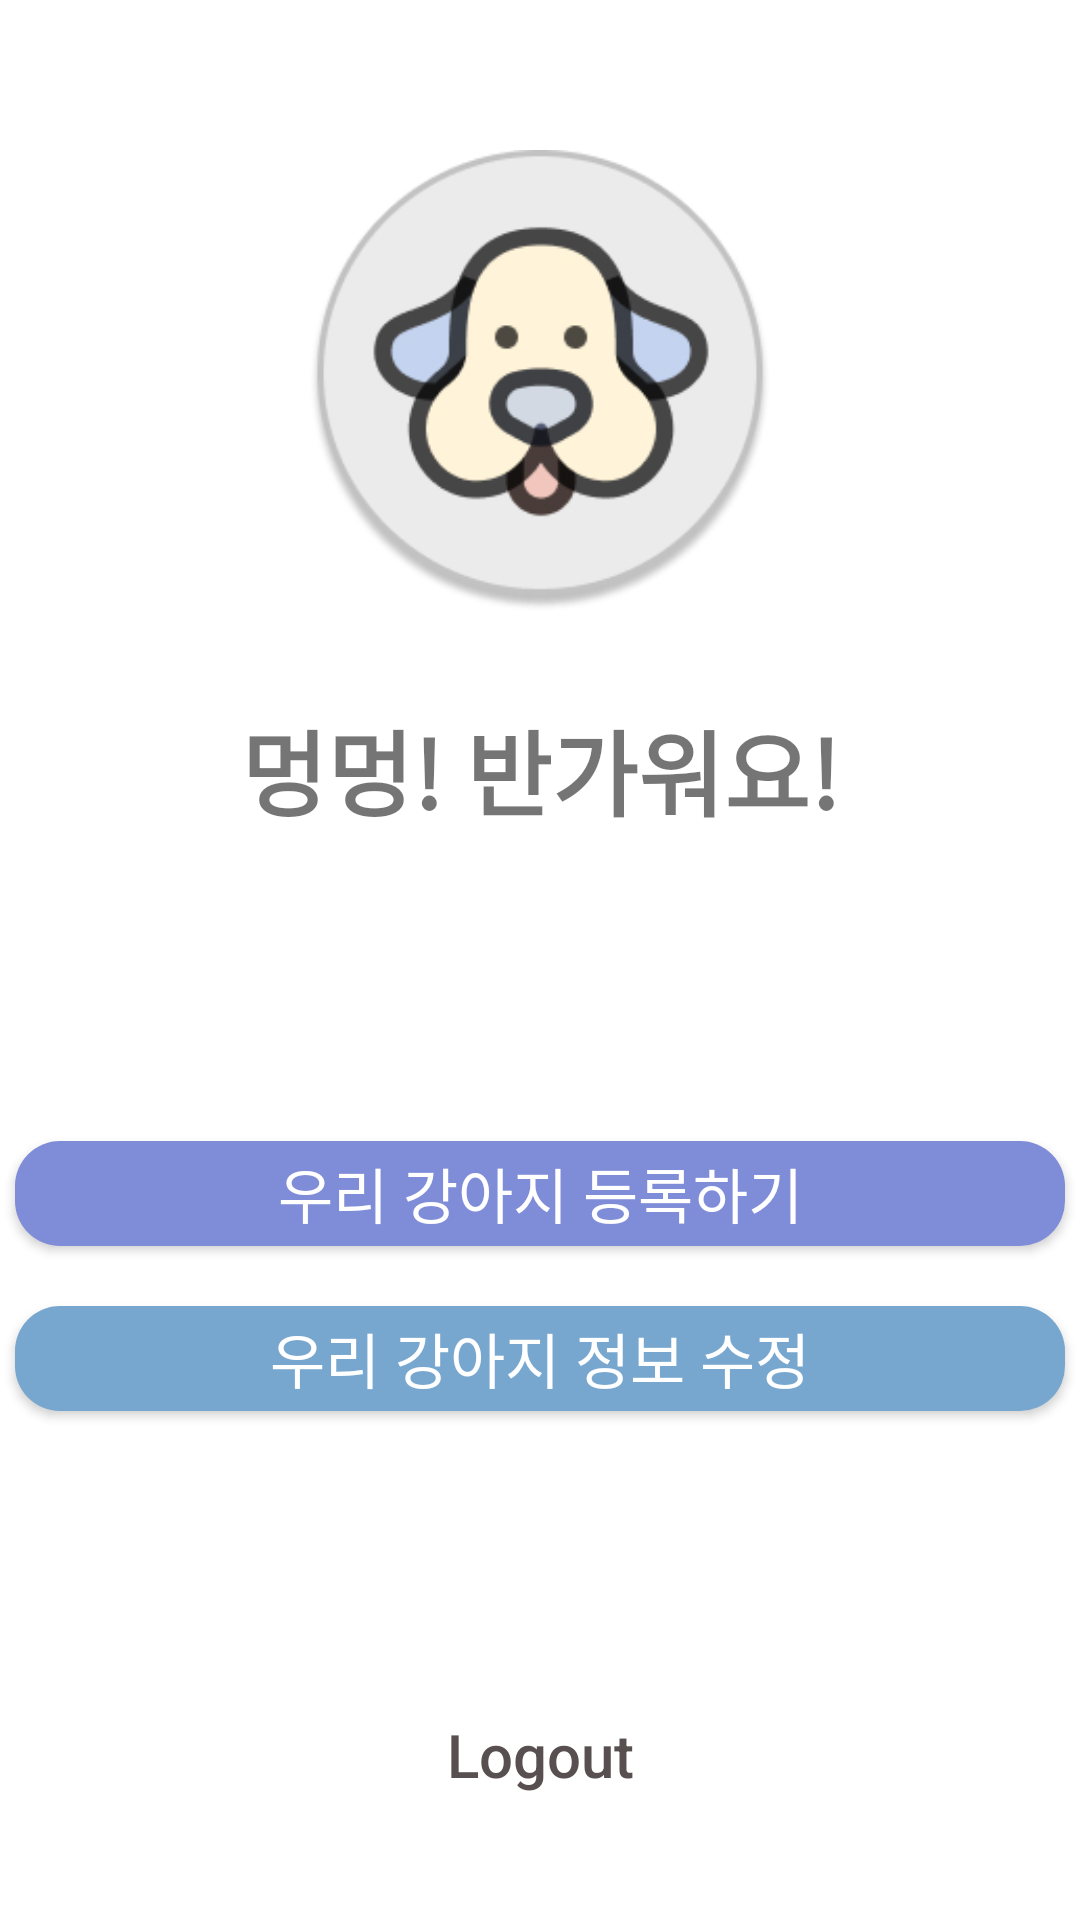

Here is an Android app screen rendered from its layout file. Give the layout XML and the strings, colors and styles it references.
<!-- AndroidManifest.xml: application theme Theme.MyApplication -->
<!-- res/layout/fragment_myinfo_after_login.xml -->
<?xml version="1.0" encoding="utf-8"?>
<androidx.constraintlayout.widget.ConstraintLayout xmlns:android="http://schemas.android.com/apk/res/android"
    xmlns:app="http://schemas.android.com/apk/res-auto"
    xmlns:tools="http://schemas.android.com/tools"
    android:layout_width="match_parent"
    android:layout_height="match_parent"
    android:layout_margin="20dp"
    tools:context=".MyinfoAfterLoginFragment">


    <androidx.appcompat.widget.AppCompatButton
        android:id="@+id/button_register_dog"
        android:layout_width="350dp"
        android:layout_height="35dp"
        android:layout_marginBottom="170dp"
        android:background="@drawable/rounded_corner3"
        android:text="우리 강아지 등록하기"
        android:textAllCaps="false"
        android:textColor="#ffffff"
        android:textSize="20dp"
        app:layout_constraintBottom_toBottomOf="parent"
        app:layout_constraintEnd_toEndOf="parent"
        app:layout_constraintHorizontal_bias="0.491"
        app:layout_constraintStart_toStartOf="parent"
        app:layout_constraintTop_toBottomOf="@+id/infoText"
        app:layout_constraintVertical_bias="0.649" />

    <androidx.appcompat.widget.AppCompatButton
        android:id="@+id/button_edit_dog"
        android:layout_width="350dp"
        android:layout_height="35dp"
        android:layout_marginTop="20dp"
        android:background="@drawable/rounded_corner4"
        android:text="우리 강아지 정보 수정"
        android:textAllCaps="false"
        android:textColor="#ffffff"
        android:textSize="20dp"
        app:layout_constraintEnd_toEndOf="parent"
        app:layout_constraintHorizontal_bias="0.498"
        app:layout_constraintStart_toStartOf="parent"
        app:layout_constraintTop_toBottomOf="@+id/button_register_dog" />

    <androidx.appcompat.widget.AppCompatButton
        android:id="@+id/button_logout"
        android:layout_width="350dp"
        android:layout_height="30dp"
        android:layout_marginBottom="40dp"
        android:background="@drawable/rounded_corner2"
        android:text="Logout"
        android:textAllCaps="false"
        android:textColor="#585050"
        android:textSize="20dp"
        app:layout_constraintBottom_toBottomOf="parent"
        app:layout_constraintEnd_toEndOf="parent"
        app:layout_constraintHorizontal_bias="0.498"
        app:layout_constraintStart_toStartOf="parent" />

    <ImageView
        android:id="@+id/imageView2"
        android:layout_width="162dp"
        android:layout_height="154dp"
        android:layout_marginTop="50dp"
        android:src="@drawable/profile_beforelogin"
        app:layout_constraintEnd_toEndOf="parent"
        app:layout_constraintStart_toStartOf="parent"
        app:layout_constraintTop_toTopOf="parent" />

    <TextView
        android:id="@+id/infoText"
        android:layout_width="wrap_content"
        android:layout_height="wrap_content"
        android:layout_marginTop="30dp"
        android:text="멍멍! 반가워요!"
        android:textSize="15pt"
        android:textStyle="bold"
        app:layout_constraintEnd_toEndOf="parent"
        app:layout_constraintStart_toStartOf="parent"
        app:layout_constraintTop_toBottomOf="@+id/imageView2" />

</androidx.constraintlayout.widget.ConstraintLayout>
<!-- resources referenced by this layout -->
<resources>
  <!-- drawable profile_beforelogin: jpg bitmap (drawable, 25980 bytes) -->
  <!-- drawable rounded_corner2 (drawable) -->
  <?xml version="1.0" encoding="UTF-8"?>
  <shape xmlns:android="http://schemas.android.com/apk/res/android">
      <solid android:color="@android:color/transparent"/>
      <corners android:radius="25dp" />
  </shape>
  <!-- drawable rounded_corner3 (drawable) -->
  <?xml version="1.0" encoding="UTF-8"?>
  
  <shape xmlns:android="http://schemas.android.com/apk/res/android">
      <solid android:color="#7F8CD8"/>
      <corners android:radius="15dp" />
  </shape>
  <!-- drawable rounded_corner4 (drawable) -->
  <?xml version="1.0" encoding="UTF-8"?>
  
  <shape xmlns:android="http://schemas.android.com/apk/res/android">
      <solid android:color="#77A7CE"/>
      <corners android:radius="15dp" />
  </shape>
  <style name="Theme.MyApplication" parent="Theme.MaterialComponents.DayNight.DarkActionBar">
          
          <item name="colorPrimary">@color/purple_500</item>
          <item name="colorPrimaryVariant">@color/purple_700</item>
          <item name="colorOnPrimary">@color/white</item>
          
          <item name="colorSecondary">@color/teal_200</item>
          <item name="colorSecondaryVariant">@color/teal_700</item>
          <item name="colorOnSecondary">@color/black</item>
           Status bar color.
          <item name="android:statusBarColor">?attr/colorPrimaryVariant</item>
          
      </style>
  <color name="purple_500">#FF699BF7</color>
  <color name="purple_700">#FF699BF7</color>
  <color name="white">#FFFFFFFF</color>
  <color name="teal_200">#FF03DAC5</color>
  <color name="teal_700">#FF018786</color>
  <color name="black">#FF000000</color>
</resources>
